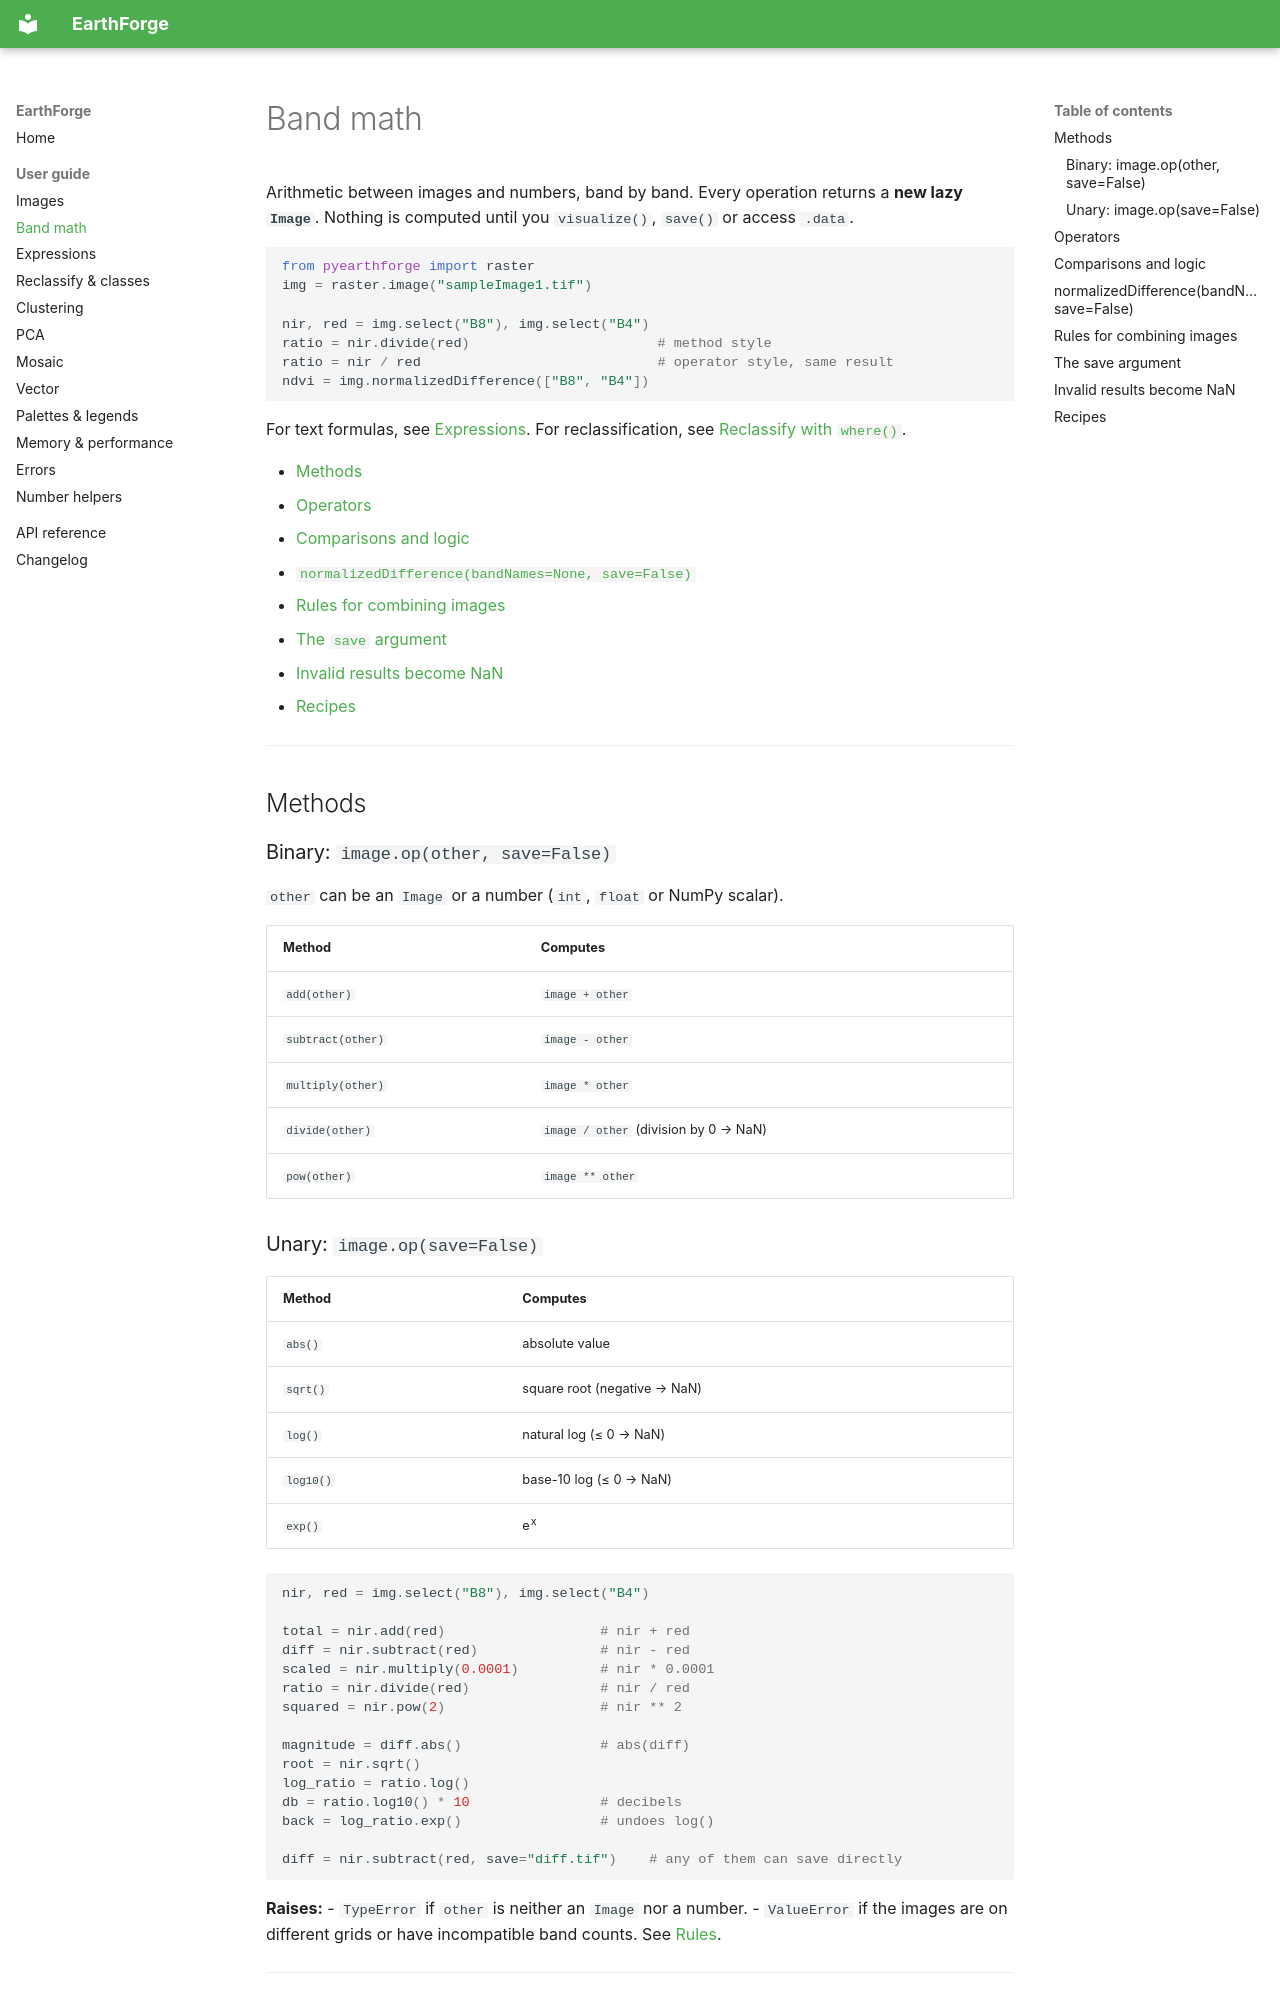

repository: msndma2025/EarthForge · page: band-math/index.html · generator: mkdocs

# Band math

Arithmetic between images and numbers, band by band. Every operation returns a **new lazy `Image`**. Nothing is computed until you `visualize()`, `save()` or access `.data`.

```python
from pyearthforge import raster
img = raster.image("sampleImage1.tif")

nir, red = img.select("B8"), img.select("B4")
ratio = nir.divide(red)                       # method style
ratio = nir / red                             # operator style, same result
ndvi = img.normalizedDifference(["B8", "B4"])
```

For text formulas, see [Expressions](expressions.md). For reclassification, see [Reclassify with `where()`](reclassify.md).

- [Methods](#methods)
- [Operators](#operators)
- [Comparisons and logic](#comparisons-and-logic)
- [`normalizedDifference(bandNames=None, save=False)`](#normalizeddifferencebandnamesnone-savefalse)
- [Rules for combining images](#rules-for-combining-images)
- [The `save` argument](#the-save-argument)
- [Invalid results become NaN](#invalid-results-become-nan)
- [Recipes](#recipes)

---

## Methods

### Binary: `image.op(other, save=False)`

`other` can be an `Image` or a number (`int`, `float` or NumPy scalar).

| Method | Computes |
|---|---|
| `add(other)` | `image + other` |
| `subtract(other)` | `image - other` |
| `multiply(other)` | `image * other` |
| `divide(other)` | `image / other` (division by 0 → NaN) |
| `pow(other)` | `image ** other` |

### Unary: `image.op(save=False)`

| Method | Computes |
|---|---|
| `abs()` | absolute value |
| `sqrt()` | square root (negative → NaN) |
| `log()` | natural log (≤ 0 → NaN) |
| `log10()` | base-10 log (≤ 0 → NaN) |
| `exp()` | e<sup>x</sup> |

```python
nir, red = img.select("B8"), img.select("B4")

total = nir.add(red)                   # nir + red
diff = nir.subtract(red)               # nir - red
scaled = nir.multiply(0.0001)          # nir * 0.0001
ratio = nir.divide(red)                # nir / red
squared = nir.pow(2)                   # nir ** 2

magnitude = diff.abs()                 # abs(diff)
root = nir.sqrt()
log_ratio = ratio.log()
db = ratio.log10() * 10                # decibels
back = log_ratio.exp()                 # undoes log()

diff = nir.subtract(red, save="diff.tif")    # any of them can save directly
```

**Raises:**
- `TypeError` if `other` is neither an `Image` nor a number.
- `ValueError` if the images are on different grids or have incompatible band counts. See [Rules](#rules-for-combining-images).

---
